The GitHub repository Nwaneri-ifeanyi/Machine_vision_based_fruitSorting_system contains a labelled image folder "oranges" with 2 categories: ripe, unripe. Examples follow, each with its label.

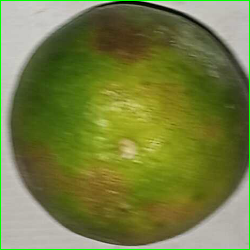
Label: unripe

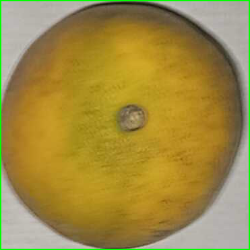
Label: ripe

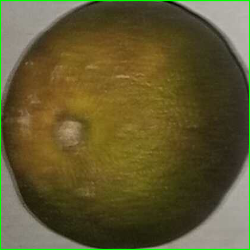
Label: unripe

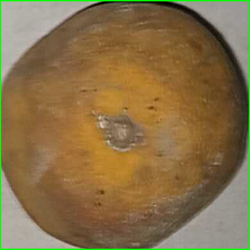
Label: ripe
